Run: headless pygame with SDL's dummy video driver; simulated clock (each Clock.tick advances the game by its frame time, no real sleeping); random seed 0; keys injected as events and as key.get_pressed() state; no mouse input.
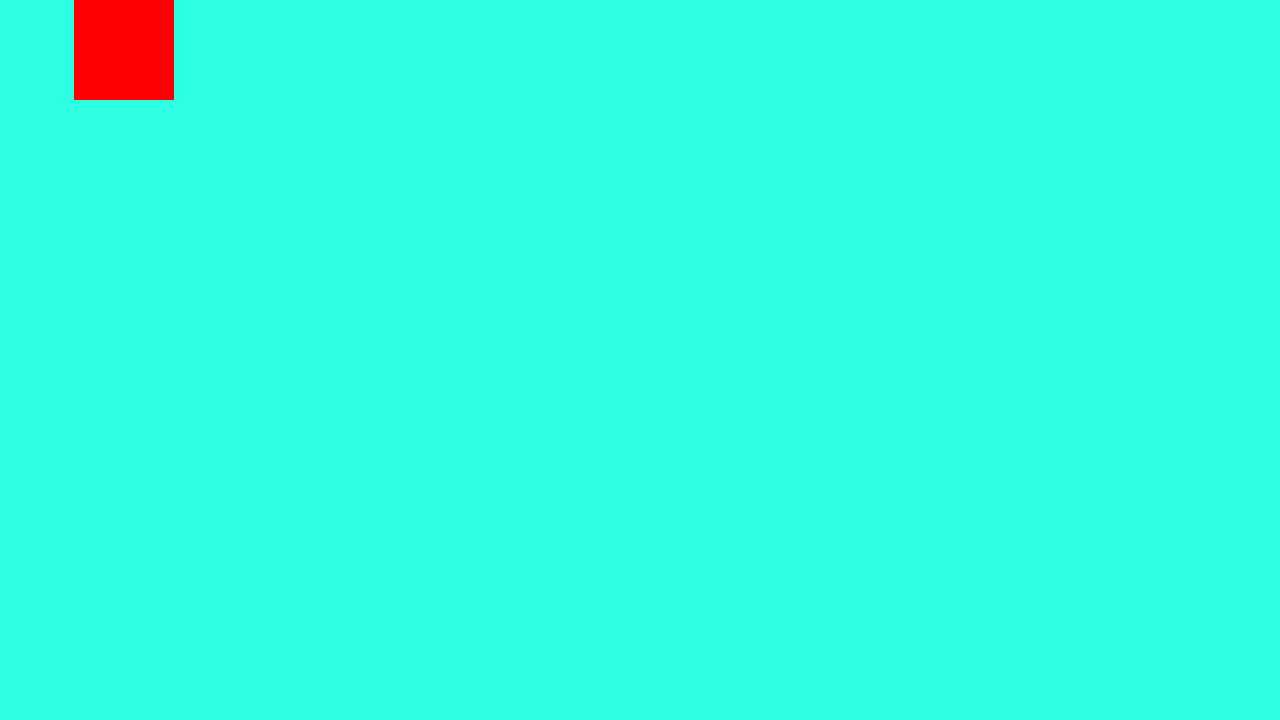
Frame 1 of 4 · flips 1–60 · no input
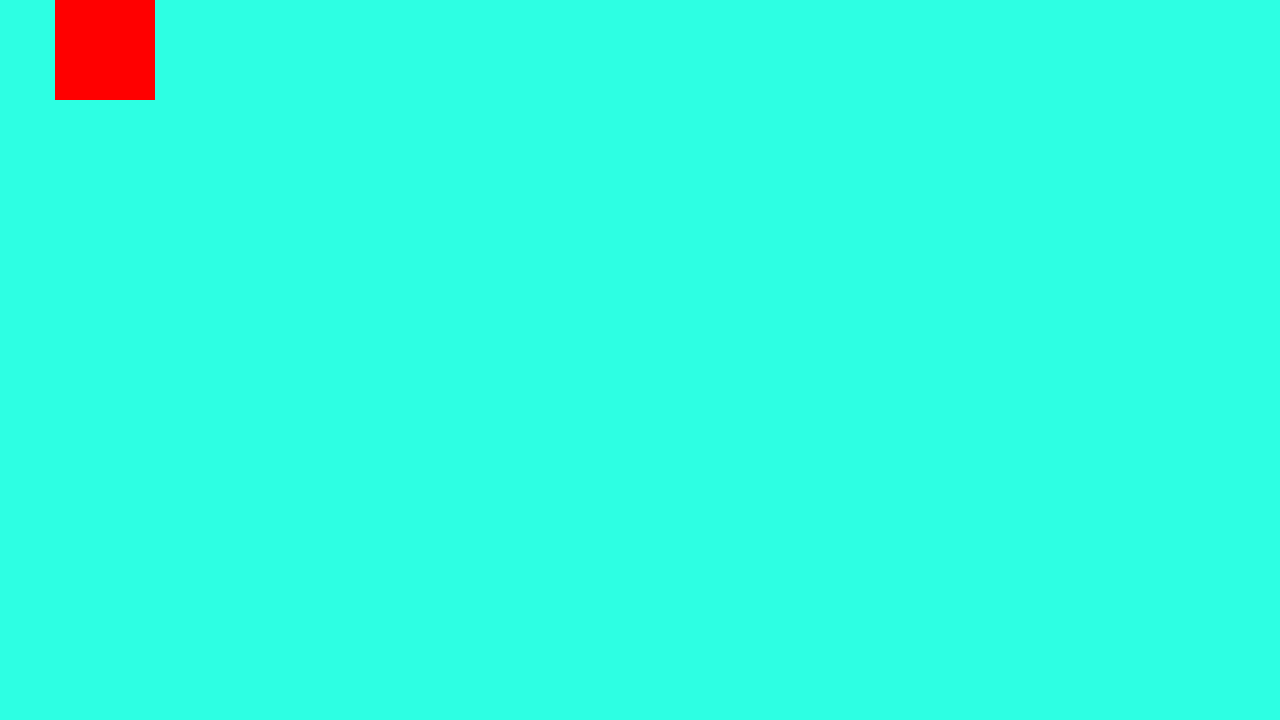
Frame 2 of 4 · flips 61–180 · tapped SPACE, RETURN · held RIGHT (→), D
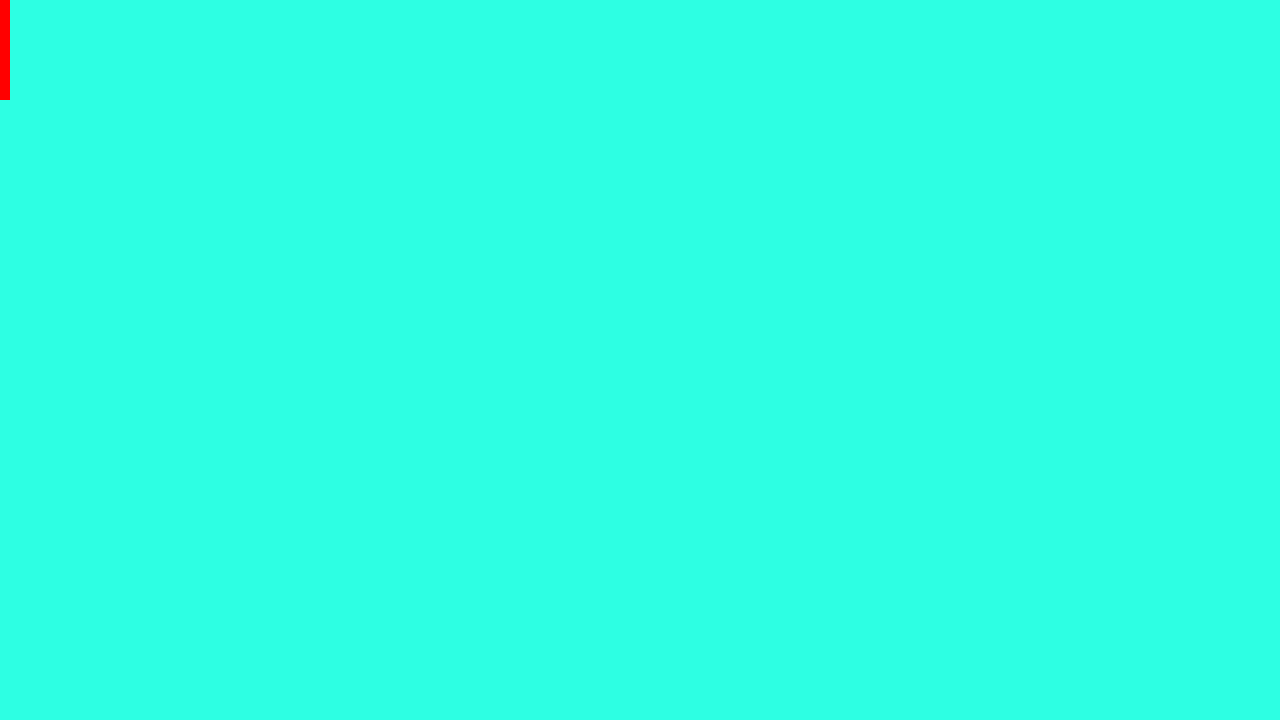
Frame 3 of 4 · flips 181–300 · held DOWN (↓), S
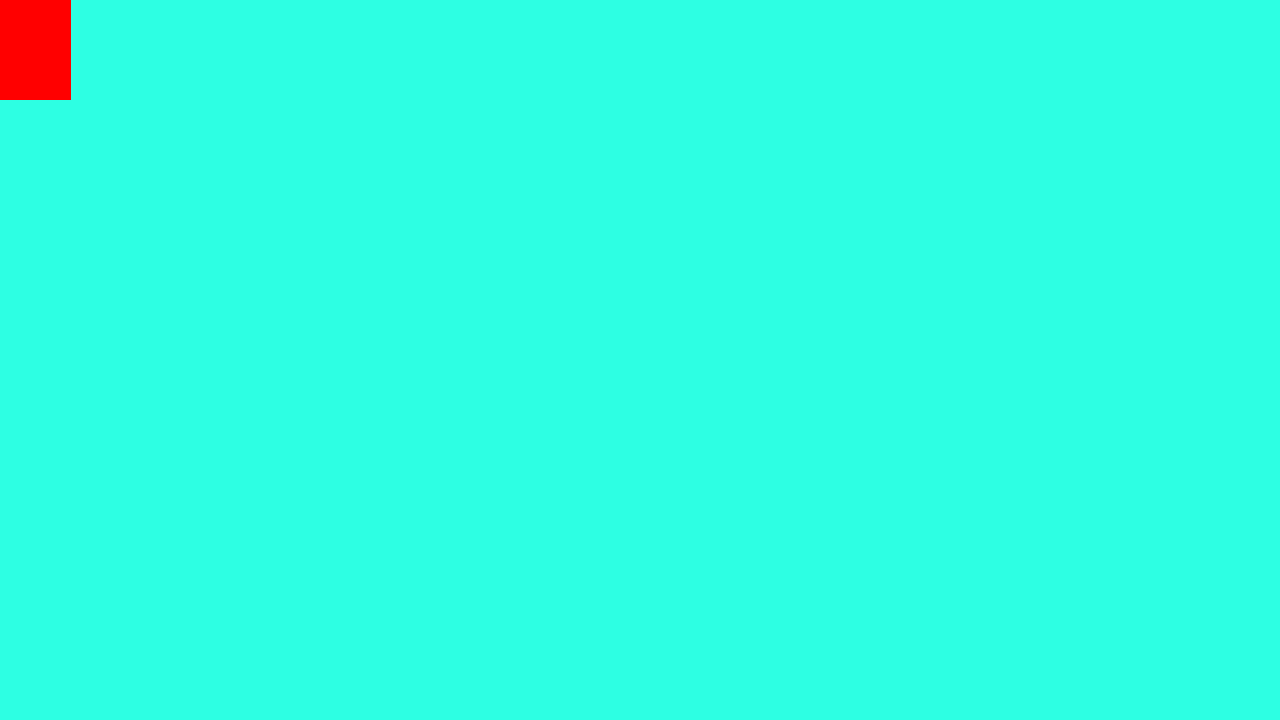
Frame 4 of 4 · flips 301–420 · held LEFT (←), A, UP (↑), W

The pygame program that drew these frames:

# Example file showing a basic pygame "game loop"
import pygame
from math import sin
# pygame setup
pygame.init()
screen = pygame.display.set_mode((1280, 720))
clock = pygame.time.Clock()
running = True
frame = 0


while running:
    # poll for events
    # pygame.QUIT event means the user clicked X to close your window
    for event in pygame.event.get():
        if event.type == pygame.QUIT:
            running = False

    # fill the screen with a color to wipe away anything from last frame
    screen.fill((45, 255, 227))



    pygame.draw.rect(screen,(255,0,0,),pygame.Rect(sin(frame/70)*100,0,100,100))
    pygame.draw.rect(screen,(255,0,0,),pygame.Rect(sin(frame/70)*100,0,100,100))




    # flip() the display to put your work on screen
    pygame.display.flip()

    frame += 1
    clock.tick(60)  # limits FPS to 60

pygame.quit()
